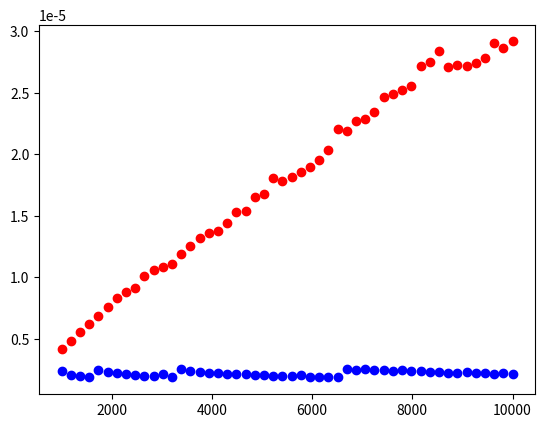

Generate this figure with matplotlib:
class List:        
    ### subscript-based access ###
    
    def __getitem__(self, idx):
        """Implements `x = self[idx]`"""
        pass

    def __setitem__(self, idx, value):
        """Implements `self[idx] = x`"""
        pass

    def __delitem__(self, idx):
        """Implements `del self[idx]`"""
        pass
    
    ### stringification ###
            
    def __repr__(self):
        """Supports inspection"""
        return '[]'
    
    def __str__(self):
        """Implements `str(self)`"""
        return '[]'

    ### single-element manipulation ###
    
    def append(self, value):
        pass
    
    def insert(self, idx, value):
        pass
    
    def pop(self, idx=-1):
        pass
    
    def remove(self, value):
        pass
    
    ### predicates (T/F queries) ###
    
    def __eq__(self, other):
        """Implements `self == other`"""
        return True

    def __contains__(self, value):
        """Implements `val in self`"""
        return True
    
    ### queries ###
    
    def __len__(self):
        """Implements `len(self)`"""
        return len(self.data)
    
    def min(self):
        pass
    
    def max(self):
        pass
    
    def index(self, value, i, j):
        pass
    
    def count(self, value):
        pass

    ### bulk operations ###

    def __add__(self, other):
        """Implements `self + other_array_list`"""
        return self
    
    def clear(self):
        pass
    
    def copy(self):
        pass

    def extend(self, other):
        pass

    ### iteration ###
    
    def __iter__(self):
        """Supports iteration (via `iter(self)`)"""
        pass

class List:
    def append(self, value):
        pass
    
    def __getitem__(self, idx):
        """Implements `x = self[idx]`"""
        pass

    def __setitem__(self, idx, value):
        """Implements `self[idx] = x`"""
        pass
    
    def __repr__(self):
        """Supports inspection"""
        pass

l = List()
l.append(42)

l # equivalent to l.__repr__()

l[0] # equivalent to l.__getitem__(0)

l[0] = 331 # equivalent to l.__setitem__(0, 331)

l[500]

l

import numpy as np

N = 10
arr = np.empty(N, dtype=object)

for i in range(5):
    arr[i] = i

arr[0]  = 'hello'
arr[4] = 'world'

arr

len(arr)

import numpy as np

class ArrayList:
    def __init__(self):
        self.data = np.empty(1, dtype=object)
        self.size = 0 # number of elements in the list


    def append(self, value):
        pass


    def __getitem__(self, idx):
        """Implements `x = self[idx]`"""
        assert isinstance(idx, int), 'Index must be an integer'
        pass
    

    def __setitem__(self, idx, value):
        """Implements `self[idx] = x`"""
        assert isinstance(idx, int), 'Index must be an integer'
        pass
        

    def __delitem__(self, idx):
        """Implements `del self[idx]`"""
        assert isinstance(idx, int), 'Index must be an integer'
        pass
        
    
    def __len__(self):
        """Implements `len(self)`"""
        return self.size # note: not the same as `len(self.data)`!
    
    
    def __repr__(self):
        """Supports inspection"""
        repr_elems = [repr(self.data[i]) for i in range(self.size)]
        return '[' + ', '.join(repr_elems) + ']'

l = ArrayList()
for x in range(10):
    l.append(x)
l

l[0] = 'hello'
l[-1] = 'world'
l

l[2] = 'two'
l[-3] = 'seven'
l

del l[5]
l

del l[0]
del l[-1]
l

len(l)

import numpy as np

class ArrayList:
    def __init__(self):
        self.data = np.empty(1, dtype=object)
        self.size = 0


    def append(self, value, doubling=True):
        if self.size == len(self.data):
            if doubling:
                nsize = 2 * len(self.data)
            else:
                nsize = len(self.data) + 1000

            ndata = np.empty(nsize, dtype=object)
            for i in range(len(self.data)):
                ndata[i] = self.data[i]
            self.data = ndata
            
        self.data[self.size] = value
        self.size += 1

# plot average runtime of `append` for doubling vs. non-doubling strategies,
# as a function of the total number of elements appended

import timeit
import matplotlib.pyplot as plt

ns = np.linspace(1000, 10_000, 50, dtype=int)
ts1 = [timeit.timeit(stmt=f'for _ in range({n}):'
                          f'    lst.append(None, doubling=True)', 
                     setup='lst = ArrayList()',
                     globals=globals(), 
                     number=10) / n
       for n in ns]
ts2 = [timeit.timeit(stmt=f'for _ in range({n}): '
                          f'    lst.append(None, doubling=False)', 
                     setup='lst = ArrayList()',
                     globals=globals(), 
                     number=10) / n
       for n in ns]

plt.plot(ns, ts1, 'ob')
plt.plot(ns, ts2, 'or');